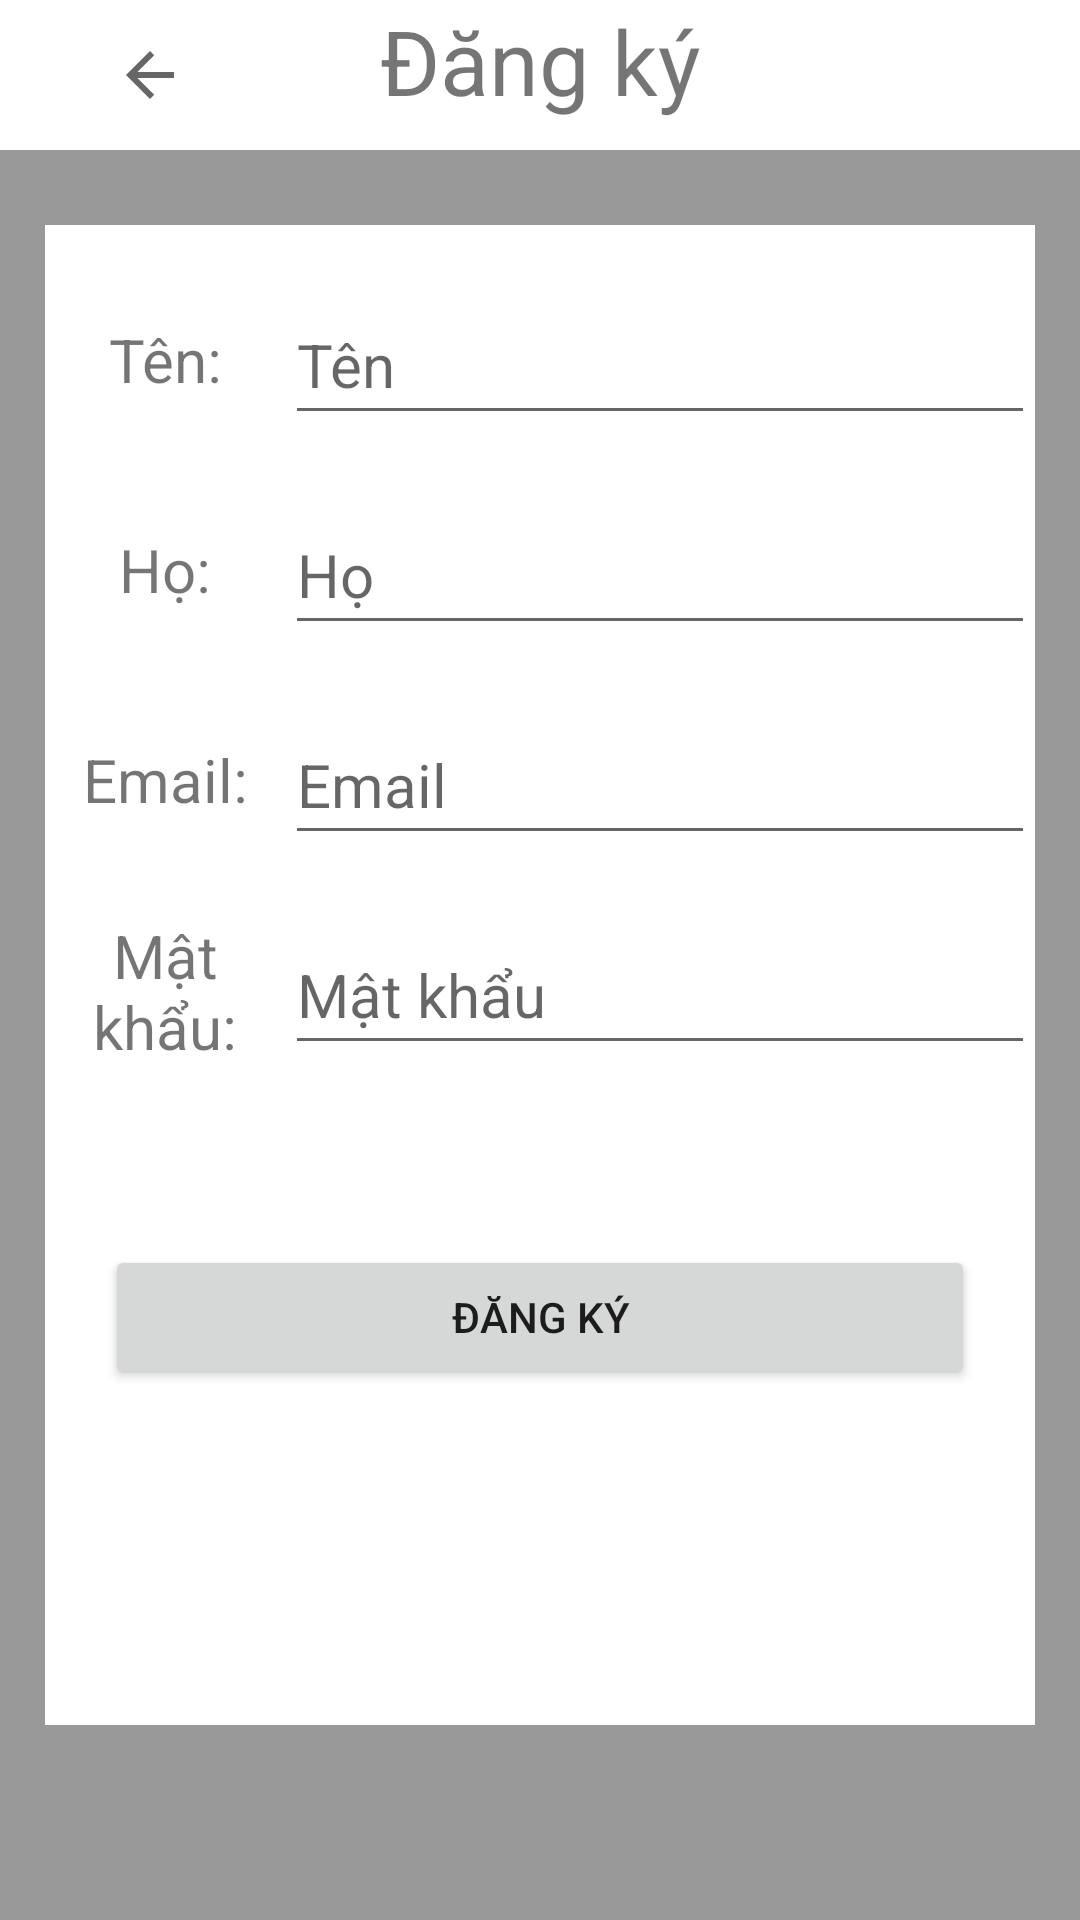

Android layout source for this screen:
<!-- AndroidManifest.xml: application theme Theme.DEMOInteviti -->
<!-- res/layout/activity_man_hinh_dang_ky.xml -->
<?xml version="1.0" encoding="utf-8"?>
<androidx.constraintlayout.widget.ConstraintLayout xmlns:android="http://schemas.android.com/apk/res/android"
    xmlns:app="http://schemas.android.com/apk/res-auto"
    xmlns:tools="http://schemas.android.com/tools"
    android:layout_width="match_parent"
    android:layout_height="match_parent"
    tools:context=".ManHinh_DangKy">

    <LinearLayout
        android:id="@+id/LayoutDangKy"
        android:layout_width="match_parent"
        android:layout_height="match_parent"
        android:orientation="vertical"
        android:background="@color/Xam">

        <RelativeLayout
            android:layout_width="match_parent"
            android:layout_height="wrap_content"
            android:background="@color/white">

            <TextView
                android:id="@+id/textViewDangKy"
                android:layout_width="match_parent"
                android:layout_height="50dp"
                android:text="Đăng ký"
                android:textSize="30dp"
                android:gravity="center_horizontal"/>

            <ImageButton
                android:id="@+id/imageButtonQuayVeDangNhap"
                android:layout_width="100dp"
                android:layout_height="50dp"
                app:srcCompat="?attr/actionModeCloseDrawable"
                android:background="#00000000"
                android:contentDescription="Quay về màn hình Thêm"/>

        </RelativeLayout>

        <LinearLayout
            android:id="@+id/LayoutDangKy2"
            android:layout_width="match_parent"
            android:layout_height="500dp"
            android:orientation="vertical"
            android:layout_marginLeft="15dp"
            android:layout_marginRight="15dp"
            android:layout_marginTop="25dp"
            android:background="@color/white">

            <RelativeLayout
                android:layout_width="match_parent"
                android:layout_height="50dp"
                android:layout_marginTop="20dp">

                <TextView
                    android:id="@+id/textViewDangKy2"
                    android:layout_width="80dp"
                    android:layout_height="50dp"
                    android:text="Tên:"
                    android:textSize="20dp"
                    android:gravity="center"/>

                <EditText
                    android:id="@+id/editTextTextPasswordDangKy2"
                    android:layout_width="match_parent"
                    android:layout_height="50dp"
                    android:ems="10"
                    android:layout_marginLeft="80dp"
                    android:gravity="center_vertical"
                    android:hint="Tên"
                    android:textSize="20dp"/>

            </RelativeLayout>

            <RelativeLayout
                android:layout_width="match_parent"
                android:layout_height="50dp"
                android:layout_marginTop="20dp">

                <TextView
                    android:id="@+id/textViewDangKy3"
                    android:layout_width="80dp"
                    android:layout_height="50dp"
                    android:text="Họ:"
                    android:textSize="20dp"
                    android:gravity="center"/>

                <EditText
                    android:id="@+id/editTextTextPasswordDangKy3"
                    android:layout_width="match_parent"
                    android:layout_height="50dp"
                    android:ems="10"
                    android:inputType="textPassword"
                    android:layout_marginLeft="80dp"
                    android:gravity="center_vertical"
                    android:hint="Họ"
                    android:textSize="20dp"/>

            </RelativeLayout>

            <RelativeLayout
                android:layout_width="match_parent"
                android:layout_height="50dp"
                android:layout_marginTop="20dp">

                <TextView
                    android:id="@+id/textViewDangKy4"
                    android:layout_width="80dp"
                    android:layout_height="50dp"
                    android:text="Email:"
                    android:textSize="20dp"
                    android:gravity="center"/>

                <EditText
                    android:id="@+id/editTextTextPasswordDangKy4"
                    android:layout_width="match_parent"
                    android:layout_height="50dp"
                    android:ems="10"
                    android:inputType="textEmailAddress"
                    android:layout_marginLeft="80dp"
                    android:gravity="center_vertical"
                    android:hint="Email"
                    android:textSize="20dp"/>

            </RelativeLayout>

            <RelativeLayout
                android:layout_width="match_parent"
                android:layout_height="50dp"
                android:layout_marginTop="20dp">

                <TextView
                    android:id="@+id/textViewDangKy5"
                    android:layout_width="80dp"
                    android:layout_height="50dp"
                    android:text="Mật khẩu:"
                    android:textSize="20dp"
                    android:gravity="center"/>

                <EditText
                    android:id="@+id/editTextTextPasswordDangKy5"
                    android:layout_width="match_parent"
                    android:layout_height="50dp"
                    android:ems="10"
                    android:inputType="textPassword"
                    android:layout_marginLeft="80dp"
                    android:gravity="center_vertical"
                    android:hint="Mật khẩu"
                    android:textSize="20dp"/>

            </RelativeLayout>

            <Button
                android:id="@+id/buttonDangKy"
                android:layout_width="match_parent"
                android:layout_height="wrap_content"
                android:layout_marginTop="60dp"
                android:layout_marginLeft="20dp"
                android:layout_marginRight="20dp"
                android:text="Đăng ký" />

        </LinearLayout>


    </LinearLayout>
</androidx.constraintlayout.widget.ConstraintLayout>
<!-- resources referenced by this layout -->
<resources>
  <color name="Xam">#999999</color>
  <color name="white">#FFFFFFFF</color>
  <style name="Theme.DEMOInteviti" parent="Theme.MaterialComponents.DayNight.DarkActionBar">
          
          <item name="colorPrimary">@color/purple_500</item>
          <item name="colorPrimaryVariant">@color/purple_700</item>
          <item name="colorOnPrimary">@color/white</item>
          
          <item name="colorSecondary">@color/teal_200</item>
          <item name="colorSecondaryVariant">@color/teal_700</item>
          <item name="colorOnSecondary">@color/black</item>
          
          <item name="android:statusBarColor">?attr/colorPrimaryVariant</item>
          
      </style>
  <color name="purple_500">#FF6200EE</color>
  <color name="purple_700">#FF3700B3</color>
  <color name="teal_200">#FF03DAC5</color>
  <color name="teal_700">#FF018786</color>
  <color name="black">#FF000000</color>
</resources>
